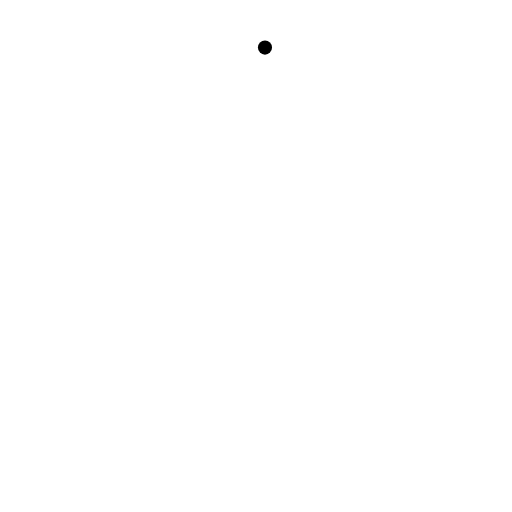
t = 0.00 s
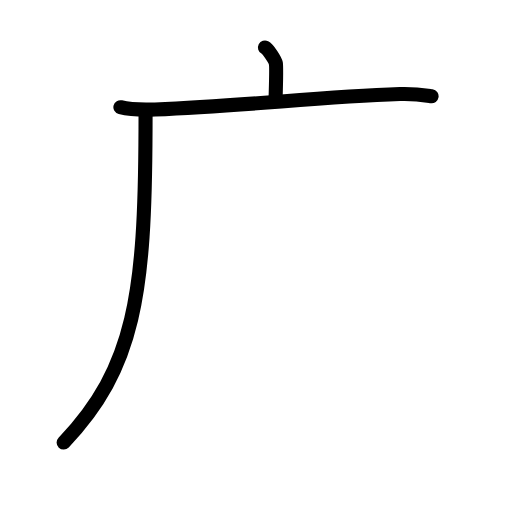
t = 2.80 s
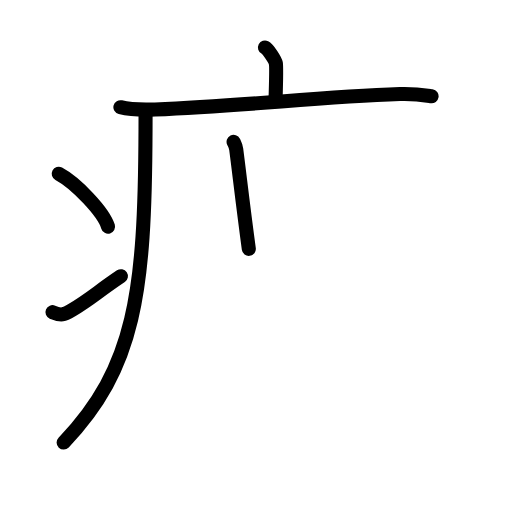
t = 5.60 s
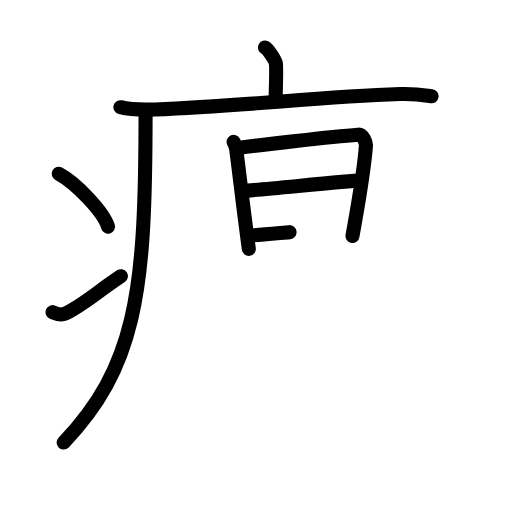
t = 8.40 s
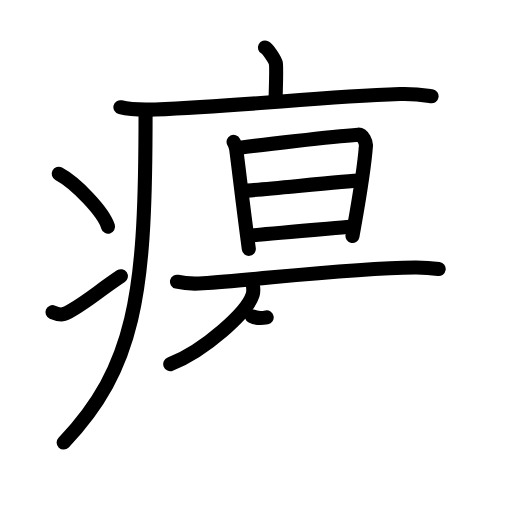
t = 11.20 s
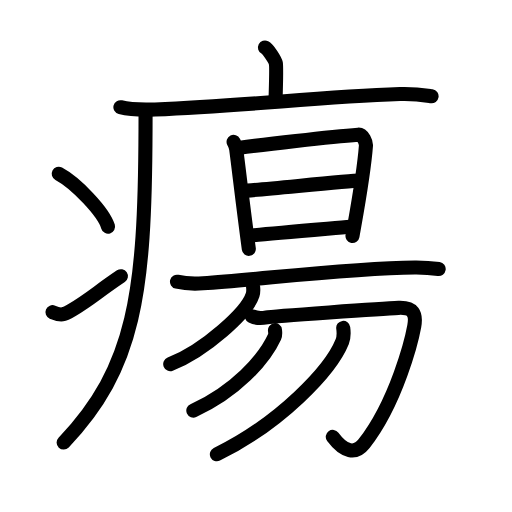
t = 14.00 s

The animated SVG that drew these frames (rendered in a browser with its animation timeline set to each time). Animation: 44 SMIL elements (animate=44); one cycle of 14.00 s.

<?xml version="1.0" encoding="UTF-8"?>
<!--
AniKanjiVG is licensed by CC-BY-SA Paul C. Sommerhoff (https://bitbucket.org/sommerhoff/anikanjivg).
AniKanjiVG uses KanjiVG which is licensed by CC-BY-SA Ulrich Apel (http://kanjivg.tagaini.net).
See also http://creativecommons.org/licenses/by-sa/3.0/
-->
<svg xmlns:kvg='http://kanjivg.tagaini.net' xmlns='http://www.w3.org/2000/svg' width='109' height='109' viewBox='0 0 109 109' style='fill:none;stroke:#000000;stroke-width:3;stroke-linecap:round;stroke-linejoin:round;' id="kvg:kanji_0760d"><g id="kvg:0760d" kvg:element="瘍"><g id="kvg:0760d-g1" kvg:element="疒" kvg:position="tare" kvg:radical="general"><path id="kvg:0760d-s1" kvg:type="㇑a" d="M56.41,10.13c0.7,0.36,2.18,2.66,2.32,3.37c0.14,0.71,0.07,3.3-0.07,7.74"><animate attributeName="d" begin="0.0s" dur="0.5s" from="M56.41,10.13C56.41,10.13,56.41,10.13,56.41,10.13" to="M56.41,10.13c0.7,0.36,2.18,2.66,2.32,3.37" />
<animate attributeName="d" begin="0.5s" dur="0.5s" from="M56.41,10.13c0.7,0.36,2.18,2.66,2.32,3.37c0,0,0,0,0,0,0" to="M56.41,10.13c0.7,0.36,2.18,2.66,2.32,3.37c0.14,0.71,0.07,3.3-0.07,7.74" />
</path>
<path id="kvg:0760d-s2" kvg:type="㇐" d="M25.63,22.82c1.92,0.48,5.46,0.55,7.38,0.48c20.03-0.8,34.3-2.65,52.13-3.28c3.2-0.11,5.13,0.23,6.74,0.47"><animate attributeName="d" begin="1.0s" dur="0.3333333333333333s" from="M25.63,22.82C25.63,22.82,25.63,22.82,25.63,22.82" to="M25.63,22.82c1.92,0.48,5.46,0.55,7.38,0.48" />
<animate attributeName="d" begin="1.3333333333333333s" dur="0.3333333333333333s" from="M25.63,22.82c1.92,0.48,5.46,0.55,7.38,0.48c0,0,0,0,0,0,0" to="M25.63,22.82c1.92,0.48,5.46,0.55,7.38,0.48c20.03-0.8,34.3-2.65,52.13-3.28" />
<animate attributeName="d" begin="1.6666666666666665s" dur="0.3333333333333333s" from="M25.63,22.82c1.92,0.48,5.46,0.55,7.38,0.48c20.03-0.8,34.3-2.65,52.13-3.28c0,0,0,0,0,0,0" to="M25.63,22.82c1.92,0.48,5.46,0.55,7.38,0.48c20.03-0.8,34.3-2.65,52.13-3.28c3.2-0.11,5.13,0.23,6.74,0.47" />
<animate attributeName="d" begin="0s" dur="1.0s" from="M-100,-100" to="M-100,-100" />
</path>
<path id="kvg:0760d-s3" kvg:type="㇒" d="M30.99,24c0,1.19,0,2.36-0.01,3.5c-0.12,35.01-2.24,50.77-17.43,66.72"><animate attributeName="d" begin="2.0s" dur="0.5s" from="M30.99,24C30.99,24,30.99,24,30.99,24" to="M30.99,24c0,1.19,0,2.36-0.01,3.5" />
<animate attributeName="d" begin="2.5s" dur="0.5s" from="M30.99,24c0,1.19,0,2.36-0.01,3.5c0,0,0,0,0,0,0" to="M30.99,24c0,1.19,0,2.36-0.01,3.5c-0.12,35.01-2.24,50.77-17.43,66.72" />
<animate attributeName="d" begin="0s" dur="2.0s" from="M-100,-100" to="M-100,-100" />
</path>
<path id="kvg:0760d-s4" kvg:type="㇔" d="M12.5,37c3.71,1.98,9.57,8.16,10.5,11.25"><animate attributeName="d" begin="3.0s" dur="1.0s" from="M12.5,37C12.5,37,12.5,37,12.5,37" to="M12.5,37c3.71,1.98,9.57,8.16,10.5,11.25" />
<animate attributeName="d" begin="0s" dur="3.0s" from="M-100,-100" to="M-100,-100" />
</path>
<path id="kvg:0760d-s5" kvg:type="㇀" d="M11.17,66.46c1.86,0.79,2.46,0.58,4.08-0.4c4.24-2.56,5.47-3.89,10.49-7.26"><animate attributeName="d" begin="4.0s" dur="0.5s" from="M11.17,66.46C11.17,66.46,11.17,66.46,11.17,66.46" to="M11.17,66.46c1.86,0.79,2.46,0.58,4.08-0.4" />
<animate attributeName="d" begin="4.5s" dur="0.5s" from="M11.17,66.46c1.86,0.79,2.46,0.58,4.08-0.4c0,0,0,0,0,0,0" to="M11.17,66.46c1.86,0.79,2.46,0.58,4.08-0.4c4.24-2.56,5.47-3.89,10.49-7.26" />
<animate attributeName="d" begin="0s" dur="4.0s" from="M-100,-100" to="M-100,-100" />
</path>
</g>
<g id="kvg:0760d-g2" kvg:element="昜"><g id="kvg:0760d-g3" kvg:element="旦" kvg:position="top"><g id="kvg:0760d-g4" kvg:element="日"><path id="kvg:0760d-s6" kvg:type="㇑" d="M49.73,30.2c0.28,0.57,0.46,0.86,0.56,1.61c0.68,5.24,1.4,11.67,2.68,21.17"><animate attributeName="d" begin="5.0s" dur="0.5s" from="M49.73,30.2C49.73,30.2,49.73,30.2,49.73,30.2" to="M49.73,30.2c0.28,0.57,0.46,0.86,0.56,1.61" />
<animate attributeName="d" begin="5.5s" dur="0.5s" from="M49.73,30.2c0.28,0.57,0.46,0.86,0.56,1.61c0,0,0,0,0,0,0" to="M49.73,30.2c0.28,0.57,0.46,0.86,0.56,1.61c0.68,5.24,1.4,11.67,2.68,21.17" />
<animate attributeName="d" begin="0s" dur="5.0s" from="M-100,-100" to="M-100,-100" />
</path>
<path id="kvg:0760d-s7" kvg:type="㇕a" d="M50.76,31.5c4.77-0.65,19.38-2.39,25.49-2.83c1.06-0.08,1.7,1.78,1.66,2.28c-0.46,6.21-2.07,14.73-2.87,19.3"><animate attributeName="d" begin="6.0s" dur="0.3333333333333333s" from="M50.76,31.5C50.76,31.5,50.76,31.5,50.76,31.5" to="M50.76,31.5c4.77-0.65,19.38-2.39,25.49-2.83" />
<animate attributeName="d" begin="6.333333333333333s" dur="0.3333333333333333s" from="M50.76,31.5c4.77-0.65,19.38-2.39,25.49-2.83c0,0,0,0,0,0,0" to="M50.76,31.5c4.77-0.65,19.38-2.39,25.49-2.83c1.06-0.08,1.7,1.78,1.66,2.28" />
<animate attributeName="d" begin="6.666666666666667s" dur="0.3333333333333333s" from="M50.76,31.5c4.77-0.65,19.38-2.39,25.49-2.83c1.06-0.08,1.7,1.78,1.66,2.28c0,0,0,0,0,0,0" to="M50.76,31.5c4.77-0.65,19.38-2.39,25.49-2.83c1.06-0.08,1.7,1.78,1.66,2.28c-0.46,6.21-2.07,14.73-2.87,19.3" />
<animate attributeName="d" begin="0s" dur="6.0s" from="M-100,-100" to="M-100,-100" />
</path>
<path id="kvg:0760d-s8" kvg:type="㇐a" d="M51.72,40.63c1.89,0,22.65-2.17,24.78-2.17"><animate attributeName="d" begin="7.0s" dur="1.0s" from="M51.72,40.63C51.72,40.63,51.72,40.63,51.72,40.63" to="M51.72,40.63c1.89,0,22.65-2.17,24.78-2.17" />
<animate attributeName="d" begin="0s" dur="7.0s" from="M-100,-100" to="M-100,-100" />
</path>
<path id="kvg:0760d-s9" kvg:type="㇐a" d="M52.99,50.2c3.85-0.49,16.84-1.52,21.63-1.94"><animate attributeName="d" begin="8.0s" dur="1.0s" from="M52.99,50.2C52.99,50.2,52.99,50.2,52.99,50.2" to="M52.99,50.2c3.85-0.49,16.84-1.52,21.63-1.94" />
<animate attributeName="d" begin="0s" dur="8.0s" from="M-100,-100" to="M-100,-100" />
</path>
</g>
<g id="kvg:0760d-g5" kvg:element="一"><path id="kvg:0760d-s10" kvg:type="㇐" d="M37.68,59.97c1.44,0.34,4.1,0.44,5.54,0.34c12.29-0.82,31.01-3.24,45.11-3.37c2.41-0.02,3.85,0.16,5.06,0.34"><animate attributeName="d" begin="9.0s" dur="0.3333333333333333s" from="M37.68,59.97C37.68,59.97,37.68,59.97,37.68,59.97" to="M37.68,59.97c1.44,0.34,4.1,0.44,5.54,0.34" />
<animate attributeName="d" begin="9.333333333333334s" dur="0.3333333333333333s" from="M37.68,59.97c1.44,0.34,4.1,0.44,5.54,0.34c0,0,0,0,0,0,0" to="M37.68,59.97c1.44,0.34,4.1,0.44,5.54,0.34c12.29-0.82,31.01-3.24,45.11-3.37" />
<animate attributeName="d" begin="9.666666666666666s" dur="0.3333333333333333s" from="M37.68,59.97c1.44,0.34,4.1,0.44,5.54,0.34c12.29-0.82,31.01-3.24,45.11-3.37c0,0,0,0,0,0,0" to="M37.68,59.97c1.44,0.34,4.1,0.44,5.54,0.34c12.29-0.82,31.01-3.24,45.11-3.37c2.41-0.02,3.85,0.16,5.06,0.34" />
<animate attributeName="d" begin="0s" dur="9.0s" from="M-100,-100" to="M-100,-100" />
</path>
</g>
</g>
<g id="kvg:0760d-g6" kvg:element="勿" kvg:position="bottom"><g id="kvg:0760d-g7" kvg:element="勹"><g id="kvg:0760d-g8" kvg:element="丿"><path id="kvg:0760d-s11" kvg:type="㇒" d="M53.88,61.04c0.05,0.43,0.1,1.12-0.1,1.74c-1.16,3.67-10.11,11.82-17.54,14.74"><animate attributeName="d" begin="10.0s" dur="0.5s" from="M53.88,61.04C53.88,61.04,53.88,61.04,53.88,61.04" to="M53.88,61.04c0.05,0.43,0.1,1.12-0.1,1.74" />
<animate attributeName="d" begin="10.5s" dur="0.5s" from="M53.88,61.04c0.05,0.43,0.1,1.12-0.1,1.74c0,0,0,0,0,0,0" to="M53.88,61.04c0.05,0.43,0.1,1.12-0.1,1.74c-1.16,3.67-10.11,11.82-17.54,14.74" />
<animate attributeName="d" begin="0s" dur="10.0s" from="M-100,-100" to="M-100,-100" />
</path>
</g>
<path id="kvg:0760d-s12" kvg:type="㇆" d="M53.6,67.32c0.79,0.38,1.9,0.51,3.17,0.25c1.27-0.25,24.92-1.9,28.09-2.03c3.17-0.12,3.8,1.26,3.33,3.91c-0.48,2.65-3.69,16.04-10.69,25c-1.85,2.37-4.25,1.79-6.65-1.44"><animate attributeName="d" begin="11.0s" dur="0.2s" from="M53.6,67.32C53.6,67.32,53.6,67.32,53.6,67.32" to="M53.6,67.32c0.79,0.38,1.9,0.51,3.17,0.25" />
<animate attributeName="d" begin="11.2s" dur="0.2s" from="M53.6,67.32c0.79,0.38,1.9,0.51,3.17,0.25c0,0,0,0,0,0,0" to="M53.6,67.32c0.79,0.38,1.9,0.51,3.17,0.25c1.27-0.25,24.92-1.9,28.09-2.03" />
<animate attributeName="d" begin="11.4s" dur="0.2s" from="M53.6,67.32c0.79,0.38,1.9,0.51,3.17,0.25c1.27-0.25,24.92-1.9,28.09-2.03c0,0,0,0,0,0,0" to="M53.6,67.32c0.79,0.38,1.9,0.51,3.17,0.25c1.27-0.25,24.92-1.9,28.09-2.03c3.17-0.12,3.8,1.26,3.33,3.91" />
<animate attributeName="d" begin="11.6s" dur="0.2s" from="M53.6,67.32c0.79,0.38,1.9,0.51,3.17,0.25c1.27-0.25,24.92-1.9,28.09-2.03c3.17-0.12,3.8,1.26,3.33,3.91c0,0,0,0,0,0,0" to="M53.6,67.32c0.79,0.38,1.9,0.51,3.17,0.25c1.27-0.25,24.92-1.9,28.09-2.03c3.17-0.12,3.8,1.26,3.33,3.91c-0.48,2.65-3.69,16.04-10.69,25" />
<animate attributeName="d" begin="11.8s" dur="0.2s" from="M53.6,67.32c0.79,0.38,1.9,0.51,3.17,0.25c1.27-0.25,24.92-1.9,28.09-2.03c3.17-0.12,3.8,1.26,3.33,3.91c-0.48,2.65-3.69,16.04-10.69,25c0,0,0,0,0,0,0" to="M53.6,67.32c0.79,0.38,1.9,0.51,3.17,0.25c1.27-0.25,24.92-1.9,28.09-2.03c3.17-0.12,3.8,1.26,3.33,3.91c-0.48,2.65-3.69,16.04-10.69,25c-1.85,2.37-4.25,1.79-6.65-1.44" />
<animate attributeName="d" begin="0s" dur="11.0s" from="M-100,-100" to="M-100,-100" />
</path>
</g>
<g id="kvg:0760d-g9" kvg:element="丿"><path id="kvg:0760d-s13" kvg:type="㇒" d="M58.54,70.29c0.05,0.35,0.13,0.92-0.09,1.42c-2.25,4.89-8.42,11.68-17.29,15.7"><animate attributeName="d" begin="12.0s" dur="0.5s" from="M58.54,70.29C58.54,70.29,58.54,70.29,58.54,70.29" to="M58.54,70.29c0.05,0.35,0.13,0.92-0.09,1.42" />
<animate attributeName="d" begin="12.5s" dur="0.5s" from="M58.54,70.29c0.05,0.35,0.13,0.92-0.09,1.42c0,0,0,0,0,0,0" to="M58.54,70.29c0.05,0.35,0.13,0.92-0.09,1.42c-2.25,4.89-8.42,11.68-17.29,15.7" />
<animate attributeName="d" begin="0s" dur="12.0s" from="M-100,-100" to="M-100,-100" />
</path>
</g>
<g id="kvg:0760d-g10" kvg:element="丿"><path id="kvg:0760d-s14" kvg:type="㇒" d="M73.07,69.8c0.1,0.73,0.21,1.88-0.21,2.92c-2.48,6.15-13.15,17.33-26.69,23.99"><animate attributeName="d" begin="13.0s" dur="0.5s" from="M73.07,69.8C73.07,69.8,73.07,69.8,73.07,69.8" to="M73.07,69.8c0.1,0.73,0.21,1.88-0.21,2.92" />
<animate attributeName="d" begin="13.5s" dur="0.5s" from="M73.07,69.8c0.1,0.73,0.21,1.88-0.21,2.92c0,0,0,0,0,0,0" to="M73.07,69.8c0.1,0.73,0.21,1.88-0.21,2.92c-2.48,6.15-13.15,17.33-26.69,23.99" />
<animate attributeName="d" begin="0s" dur="13.0s" from="M-100,-100" to="M-100,-100" />
</path>
</g>
</g>
</g>
</g>
</svg>
